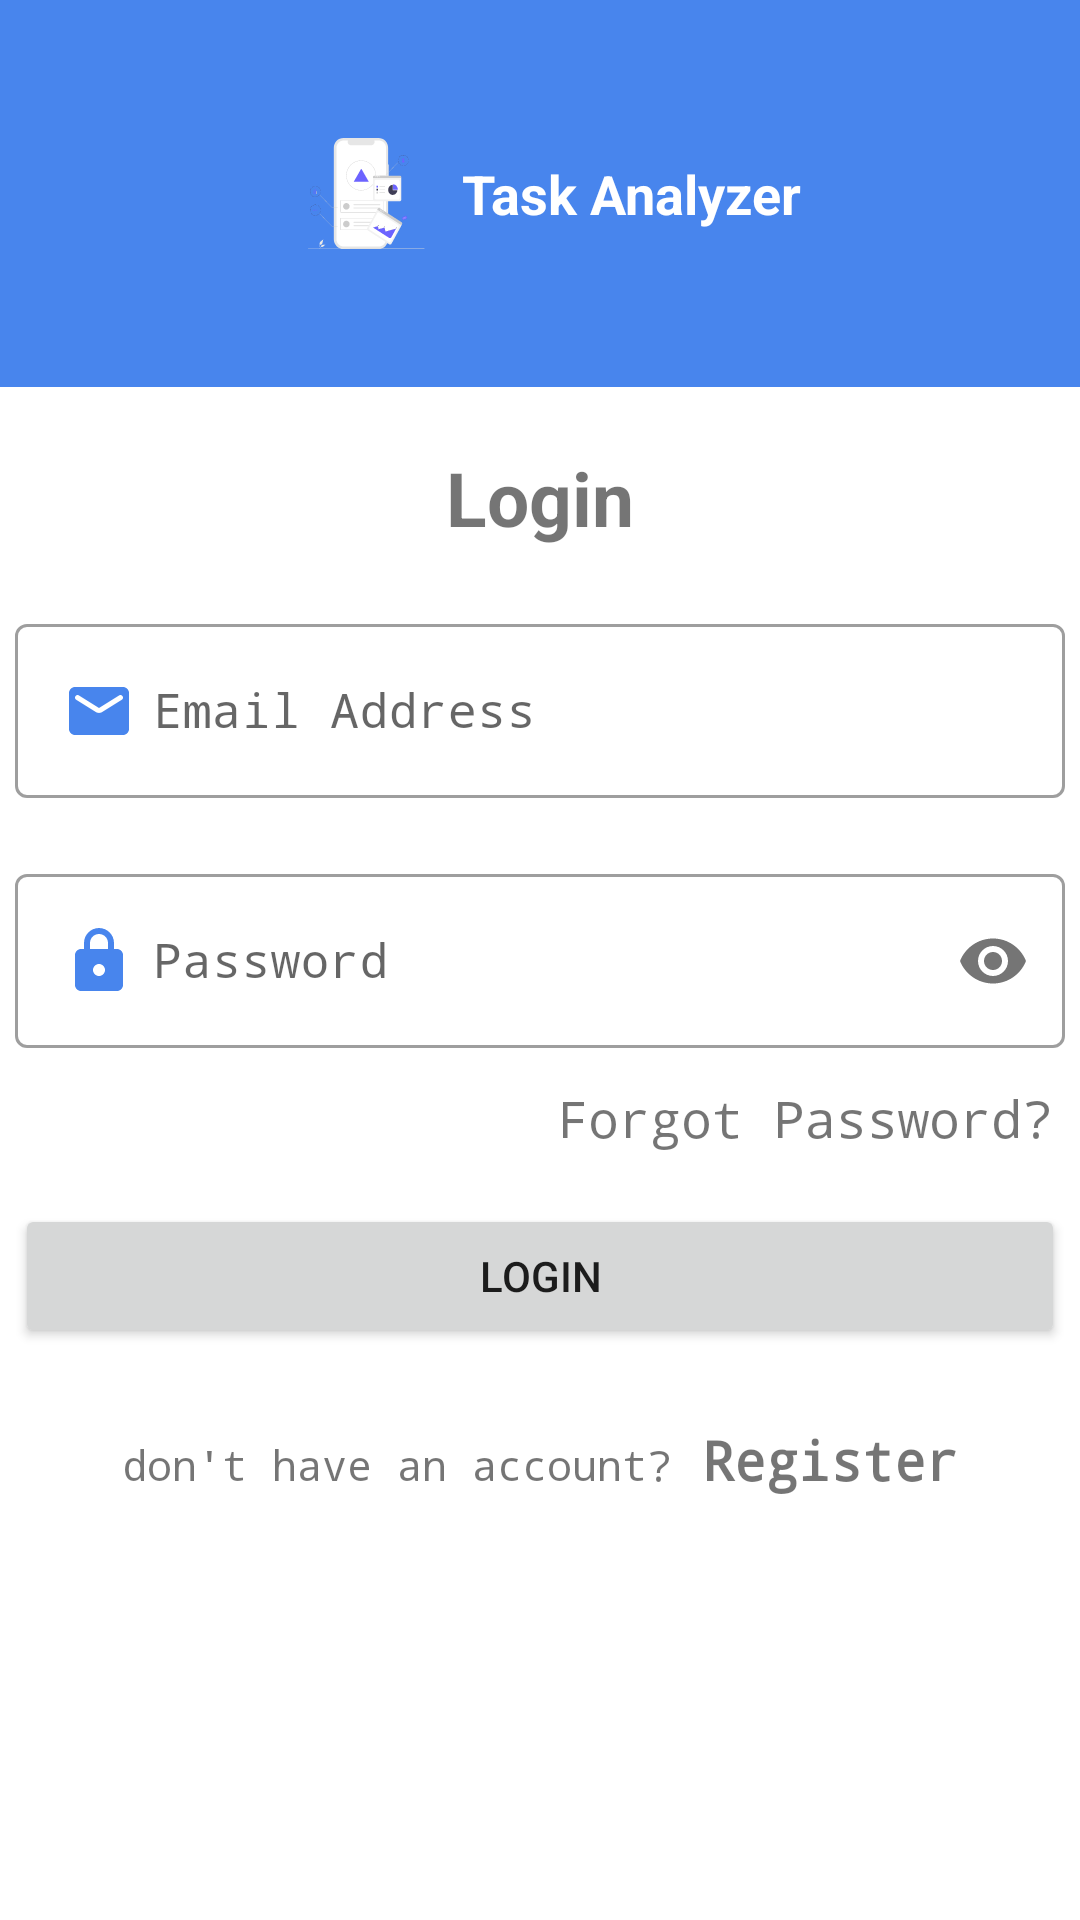

Here is an Android app screen rendered from its layout file. Give the layout XML and the strings, colors and styles it references.
<!-- AndroidManifest.xml: application theme Theme.TaskKeeperAndAnalyzer -->
<!-- res/layout/fragment_login.xml -->
<?xml version="1.0" encoding="utf-8"?>
<androidx.constraintlayout.widget.ConstraintLayout xmlns:android="http://schemas.android.com/apk/res/android"
    xmlns:app="http://schemas.android.com/apk/res-auto"
    xmlns:tools="http://schemas.android.com/tools"
    android:layout_width="match_parent"
    android:layout_height="match_parent"
    tools:context=".auth.login.LoginFragment">


    <TextView
        android:id="@+id/loginTv"
        android:layout_width="wrap_content"
        android:layout_height="wrap_content"
        android:text="Login"
        android:layout_marginTop="20dp"
        android:textSize="25sp"
        android:textStyle="bold"
        app:layout_constraintEnd_toEndOf="parent"
        app:layout_constraintStart_toStartOf="parent"
        app:layout_constraintTop_toBottomOf="@+id/frameLayout" />

    <com.google.android.material.textfield.TextInputLayout
        android:id="@+id/tvEmailAddress"
        style="@style/Widget.MaterialComponents.TextInputLayout.OutlinedBox"
        android:layout_width="350dp"
        android:layout_height="wrap_content"
        android:layout_marginHorizontal="25dp"
        app:layout_constraintEnd_toEndOf="parent"
        android:layout_marginTop="20dp"
        app:layout_constraintHorizontal_bias="0.5"
        app:layout_constraintStart_toStartOf="parent"
        app:layout_constraintTop_toBottomOf="@+id/loginTv">

        <com.google.android.material.textfield.TextInputEditText
            android:id="@+id/etEmailAddress"
            android:layout_width="match_parent"
            android:layout_height="wrap_content"
            android:drawableStart="@drawable/ic_round_mail"
            android:drawablePadding="6dp"
            android:fontFamily="monospace"
            android:hint="@string/email_address"
            android:inputType="textEmailAddress"
            android:maxLines="1" />
    </com.google.android.material.textfield.TextInputLayout>

    <com.google.android.material.textfield.TextInputLayout
        android:id="@+id/tvPassword"
        style="@style/Widget.MaterialComponents.TextInputLayout.OutlinedBox"
        android:layout_width="350dp"
        android:layout_height="wrap_content"
        android:layout_margin="20dp"
        app:layout_constraintEnd_toEndOf="@id/tvEmailAddress"
        app:layout_constraintStart_toStartOf="@id/tvEmailAddress"
        app:layout_constraintTop_toBottomOf="@id/tvEmailAddress"
        app:passwordToggleEnabled="true">

        <com.google.android.material.textfield.TextInputEditText
            android:id="@+id/etPassword"
            android:layout_width="match_parent"
            android:layout_height="wrap_content"
            android:drawableStart="@drawable/ic_round_lock"
            android:drawablePadding="6dp"
            android:fontFamily="monospace"
            android:hint="@string/password"
            android:inputType="textPassword"
            android:maxLines="1" />
    </com.google.android.material.textfield.TextInputLayout>

    <TextView
        android:id="@+id/forgotPassword"
        android:layout_width="wrap_content"
        android:layout_height="wrap_content"
        android:layout_marginHorizontal="5dp"
        android:layout_marginTop="12dp"
        android:layout_marginEnd="4dp"
        android:fontFamily="monospace"
        android:text="@string/forgot_password"
        android:textSize="17sp"
        app:layout_constraintEnd_toEndOf="@id/tvPassword"
        app:layout_constraintTop_toBottomOf="@id/tvPassword" />

    <Button
        android:id="@+id/btnLogin"
        android:layout_width="0dp"
        android:layout_height="wrap_content"
        android:layout_marginTop="52dp"
        android:text="@string/login"
        app:layout_constraintEnd_toEndOf="@+id/tvPassword"
        app:layout_constraintHorizontal_bias="0.0"
        app:layout_constraintStart_toStartOf="@+id/tvPassword"
        app:layout_constraintTop_toBottomOf="@+id/tvPassword" />


    <LinearLayout
        android:id="@+id/linearLayout2"
        android:layout_width="wrap_content"
        android:layout_height="wrap_content"
        android:layout_marginTop="20dp"
        android:orientation="horizontal"
        app:layout_constraintEnd_toEndOf="@id/btnLogin"
        app:layout_constraintStart_toStartOf="@id/btnLogin"
        app:layout_constraintTop_toBottomOf="@id/btnLogin">

        <TextView
            android:id="@+id/DoNotHaveAnAccount"
            android:layout_width="wrap_content"
            android:layout_height="wrap_content"
            android:fontFamily="monospace"
            android:padding="5dp"
            android:text="@string/don_t_have_and_account" />

        <TextView
            android:id="@+id/tvRegister"
            android:layout_width="wrap_content"
            android:layout_height="wrap_content"
            android:fontFamily="monospace"
            android:padding="5dp"
            android:text="@string/register"
            android:textSize="18sp"
            android:textStyle="bold" />
    </LinearLayout>

    <FrameLayout
        android:id="@+id/frameLayout"
        android:layout_width="410dp"
        android:layout_height="129dp"
        android:background="@color/purple_200"
        app:layout_constraintEnd_toEndOf="parent"
        app:layout_constraintHorizontal_bias="0.5"
        app:layout_constraintStart_toStartOf="parent"
        app:layout_constraintTop_toTopOf="parent">

        <androidx.constraintlayout.widget.ConstraintLayout
            android:layout_width="410dp"
            android:layout_height="match_parent">

            <LinearLayout
                android:layout_width="wrap_content"
                android:layout_height="match_parent"
                app:layout_constraintBottom_toBottomOf="parent"
                app:layout_constraintEnd_toEndOf="parent"
                app:layout_constraintHorizontal_bias="0.5"
                app:layout_constraintStart_toStartOf="parent"
                app:layout_constraintTop_toTopOf="parent">

                <ImageView
                    android:id="@+id/imageView2"
                    android:layout_width="57dp"
                    android:layout_height="37dp"
                    android:layout_gravity="center"
                    android:src="@drawable/ic_task_analyzer"
                    app:layout_constraintVertical_bias="0.507" />

                <TextView
                    android:id="@+id/decTv"
                    android:layout_marginStart="3dp"
                    android:layout_width="wrap_content"
                    android:layout_height="wrap_content"
                    android:text="@string/task_keeper_amp_analyzer"
                    android:textColor="#FFFFFF"
                    android:textSize="18sp"
                    android:textStyle="bold"
                    android:layout_gravity="center"
                    app:layout_constraintTop_toTopOf="parent" />
            </LinearLayout>


        </androidx.constraintlayout.widget.ConstraintLayout>
    </FrameLayout>

    <ProgressBar
        android:id="@+id/progressBar"
        style="?android:attr/progressBarStyle"
        android:layout_width="wrap_content"
        android:layout_height="wrap_content"
        android:visibility="gone"
        app:layout_constraintBottom_toBottomOf="@+id/btnLogin"
        app:layout_constraintEnd_toEndOf="@+id/btnLogin"
        app:layout_constraintStart_toStartOf="@+id/btnLogin"
        app:layout_constraintTop_toTopOf="@+id/btnLogin" />


</androidx.constraintlayout.widget.ConstraintLayout>
<!-- resources referenced by this layout -->
<resources>
  <color name="purple_200">#4885ed</color>
  <!-- drawable ic_round_lock (drawable) -->
  <vector android:height="24dp" android:tint="#4885ED"
      android:viewportHeight="24" android:viewportWidth="24"
      android:width="24dp" xmlns:android="http://schemas.android.com/apk/res/android">
      <path android:fillColor="@android:color/white" android:pathData="M18,8h-1L17,6c0,-2.76 -2.24,-5 -5,-5S7,3.24 7,6v2L6,8c-1.1,0 -2,0.9 -2,2v10c0,1.1 0.9,2 2,2h12c1.1,0 2,-0.9 2,-2L20,10c0,-1.1 -0.9,-2 -2,-2zM12,17c-1.1,0 -2,-0.9 -2,-2s0.9,-2 2,-2 2,0.9 2,2 -0.9,2 -2,2zM9,8L9,6c0,-1.66 1.34,-3 3,-3s3,1.34 3,3v2L9,8z"/>
  </vector>
  <!-- drawable ic_round_mail (drawable) -->
  <vector android:height="24dp" android:tint="#4885ED"
      android:viewportHeight="24" android:viewportWidth="24"
      android:width="24dp" xmlns:android="http://schemas.android.com/apk/res/android">
      <path android:fillColor="@android:color/white" android:pathData="M20,4L4,4c-1.1,0 -2,0.9 -2,2v12c0,1.1 0.9,2 2,2h16c1.1,0 2,-0.9 2,-2L22,6c0,-1.1 -0.9,-2 -2,-2zM19.6,8.25l-6.54,4.09c-0.65,0.41 -1.47,0.41 -2.12,0L4.4,8.25c-0.25,-0.16 -0.4,-0.43 -0.4,-0.72 0,-0.67 0.73,-1.07 1.3,-0.72L12,11l6.7,-4.19c0.57,-0.35 1.3,0.05 1.3,0.72 0,0.29 -0.15,0.56 -0.4,0.72z"/>
  </vector>
  <!-- drawable ic_task_analyzer: vector/xml drawable (drawable, 33523 chars, omitted) -->
  <string name="don_t_have_and_account">don\'t have an account?</string>
  <string name="email_address">Email Address</string>
  <string name="forgot_password">Forgot Password?</string>
  <string name="login">login</string>
  <string name="password">Password</string>
  <string name="register">Register</string>
  <string name="task_keeper_amp_analyzer">Task  Analyzer</string>
  <style name="Theme.TaskKeeperAndAnalyzer" parent="Theme.MaterialComponents.DayNight.NoActionBar">
          
          <item name="colorPrimary">@color/purple_500</item>
          <item name="colorPrimaryVariant">@color/purple_700</item>
          <item name="colorOnPrimary">@color/white</item>
          
          <item name="colorSecondary">@color/teal_200</item>
          <item name="colorSecondaryVariant">@color/teal_700</item>
          <item name="colorOnSecondary">@color/black</item>
          
          <item name="android:statusBarColor" tools:targetApi="l">?attr/colorPrimaryVariant</item>
          
      </style>
  <color name="purple_500">#4885ed</color>
  <color name="purple_700">#4885ed</color>
  <color name="white">#FFFFFFFF</color>
  <color name="teal_200">#FF03DAC5</color>
  <color name="teal_700">#FF03DAC5</color>
  <color name="black">#FF000000</color>
</resources>
